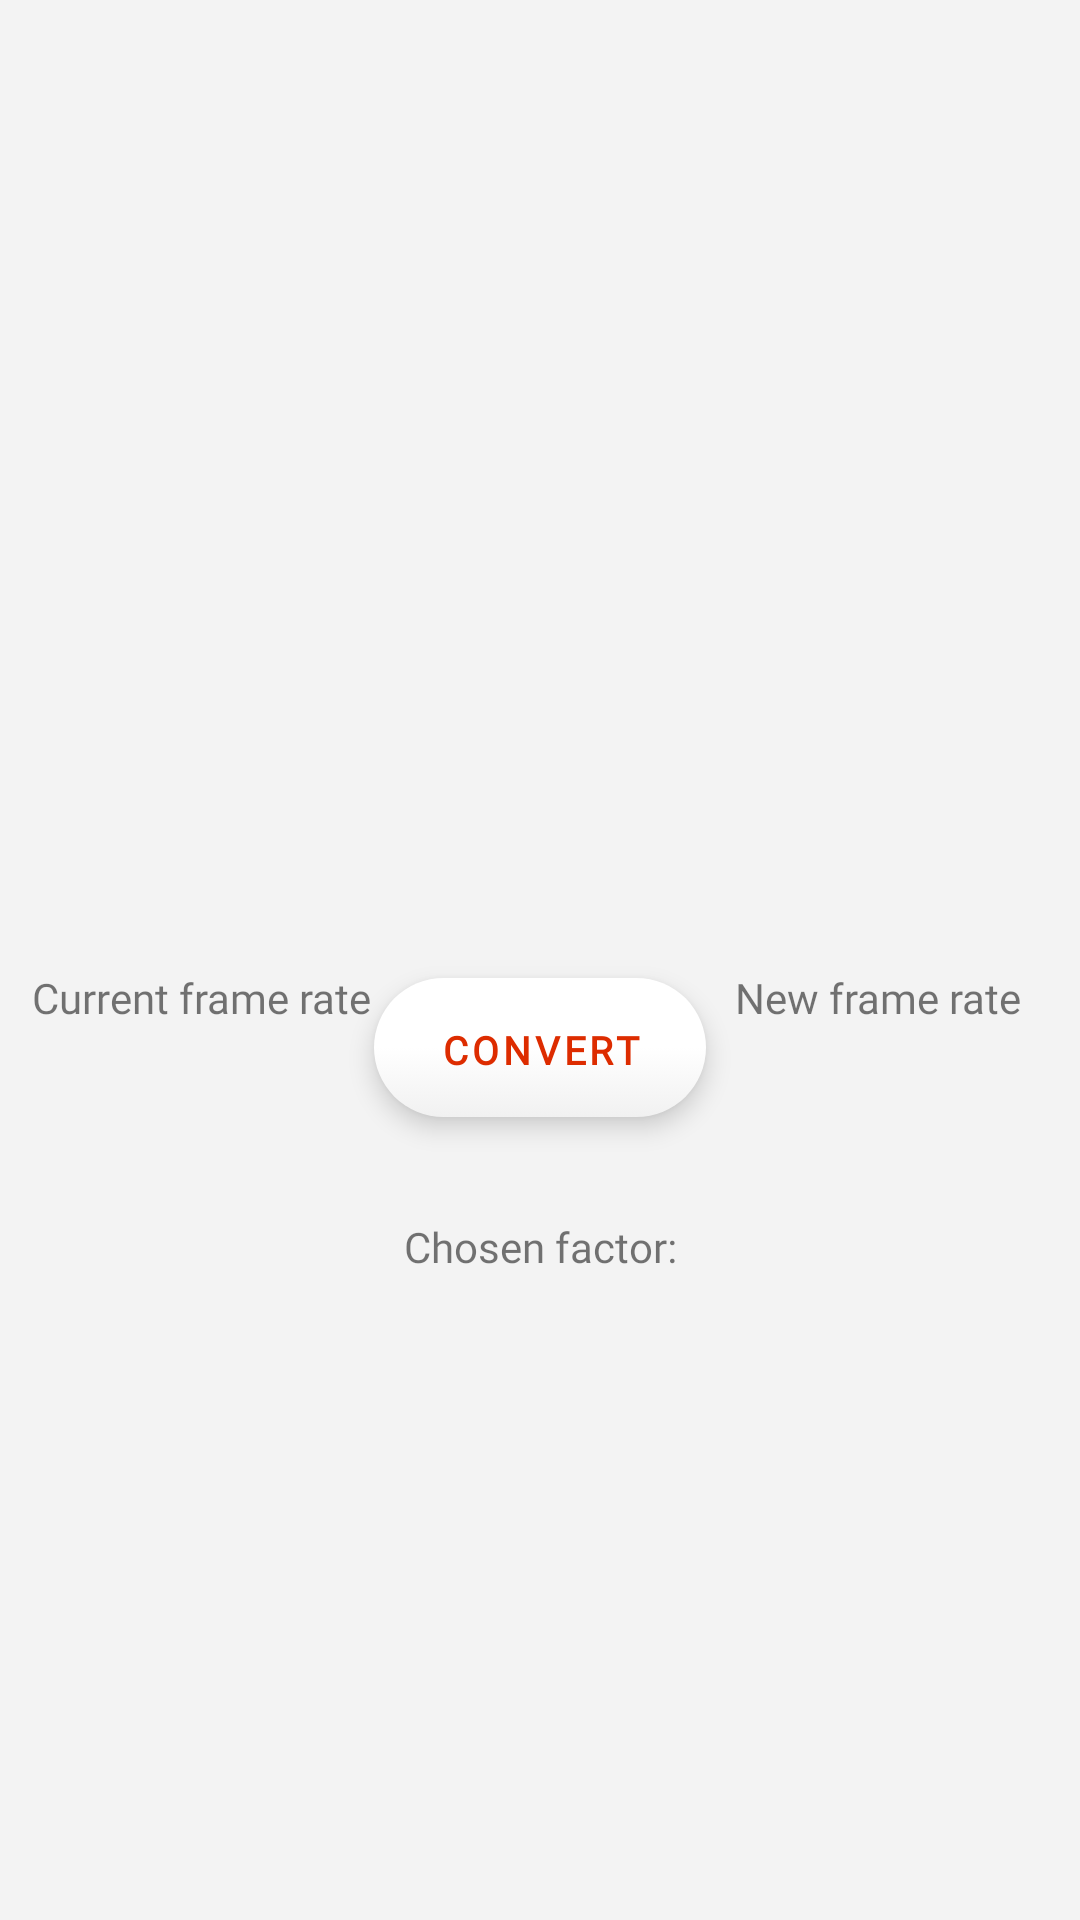

Reconstruct the res/layout file that produces this screen, plus the resources it refers to.
<!-- AndroidManifest.xml: application theme Theme.AndroidSubtitleEditor -->
<!-- res/layout/fragment_sync_by_frame_rate.xml -->
<?xml version="1.0" encoding="utf-8"?>
<androidx.constraintlayout.widget.ConstraintLayout xmlns:android="http://schemas.android.com/apk/res/android"
    xmlns:app="http://schemas.android.com/apk/res-auto"
    xmlns:tools="http://schemas.android.com/tools"
    android:layout_width="match_parent"
    android:layout_height="match_parent"
    android:background="?android:attr/colorBackground">

    <EditText
        android:id="@+id/custom_after1"
        android:layout_width="wrap_content"
        android:layout_height="wrap_content"
        android:layout_marginTop="8dp"
        android:hint="@string/_00"
        android:inputType="numberDecimal"
        android:maxLength="6"
        android:text=""
        android:visibility="invisible"
        app:layout_constraintEnd_toEndOf="@+id/after_choice"
        app:layout_constraintStart_toStartOf="@+id/after_choice"
        app:layout_constraintTop_toBottomOf="@+id/after_choice"
        android:importantForAutofill="no" />

    <TextView
        android:id="@+id/convert"
        android:layout_width="wrap_content"
        android:layout_height="wrap_content"
        style="?android:attr/buttonStyle"
        android:text="@string/convert"
        app:layout_constraintBottom_toBottomOf="@+id/before_choice"
        app:layout_constraintEnd_toStartOf="@+id/after_choice"
        app:layout_constraintHorizontal_bias="0.5"
        app:layout_constraintStart_toEndOf="@+id/before_choice"
        app:layout_constraintTop_toTopOf="@+id/before_choice" />

    <com.google.android.material.button.MaterialButtonToggleGroup
        android:id="@+id/before_choice"
        android:layout_width="wrap_content"
        android:layout_height="wrap_content"
        android:layout_marginTop="60dp"
        android:orientation="vertical"
        app:layout_constraintBottom_toBottomOf="parent"
        app:layout_constraintEnd_toStartOf="@+id/textView29"
        app:layout_constraintHorizontal_bias="0.5"
        app:layout_constraintStart_toStartOf="parent"
        app:layout_constraintTop_toTopOf="parent"
        app:singleSelection="true">

        <Button
            android:id="@+id/before23.975"
            style="@style/Widget.MaterialComponents.Button.OutlinedButton"
            android:layout_width="match_parent"
            android:layout_height="wrap_content"
            android:text="@string/_23_975"
            android:contentDescription="@string/current_frame_rate_is_23"
            app:backgroundTint="?attr/colorSecondary"
            tools:layout_editor_absoluteX="118dp"
            tools:layout_editor_absoluteY="97dp" />

        <Button
            android:id="@+id/before24"
            style="@style/Widget.MaterialComponents.Button.OutlinedButton"
            android:layout_width="match_parent"
            android:layout_height="wrap_content"
            android:text="@string/_24"
            android:contentDescription="@string/current_frame_rate_is_24"
            app:backgroundTint="?attr/colorSecondary"
            app:layout_constraintEnd_toEndOf="@+id/before23.975"
            app:layout_constraintStart_toStartOf="@+id/before23.975"
            app:layout_constraintTop_toBottomOf="@+id/before23.975" />

        <Button
            android:id="@+id/before25"
            style="@style/Widget.MaterialComponents.Button.OutlinedButton"
            android:layout_width="match_parent"
            android:layout_height="wrap_content"
            android:text="@string/_25"
            android:contentDescription="@string/current_frame_rate_is_25"
            app:backgroundTint="?attr/colorSecondary"
            app:layout_constraintEnd_toEndOf="@+id/before24"
            app:layout_constraintHorizontal_bias="1.0"
            app:layout_constraintStart_toStartOf="@+id/before24"
            app:layout_constraintTop_toBottomOf="@+id/before24" />

        <Button
            android:id="@+id/before29.975"
            style="@style/Widget.MaterialComponents.Button.OutlinedButton"
            android:layout_width="match_parent"
            android:layout_height="wrap_content"
            android:text="@string/_29_975"
            android:contentDescription="@string/current_frame_rate_is_29_975"
            app:backgroundTint="?attr/colorSecondary"
            app:layout_constraintEnd_toEndOf="@+id/before25"
            app:layout_constraintHorizontal_bias="0.0"
            app:layout_constraintStart_toStartOf="@+id/before25"
            app:layout_constraintTop_toBottomOf="@+id/before25" />

        <Button
            android:id="@+id/before30"
            style="@style/Widget.MaterialComponents.Button.OutlinedButton"
            android:layout_width="match_parent"
            android:layout_height="wrap_content"
            android:text="@string/_30"
            android:contentDescription="@string/current_frame_rate_is_30"
            app:backgroundTint="?attr/colorSecondary"
            app:layout_constraintEnd_toEndOf="@+id/before29.975"
            app:layout_constraintStart_toStartOf="@+id/before29.975"
            app:layout_constraintTop_toBottomOf="@+id/before29.975" />

        <Button
            android:id="@+id/custom_before"
            style="@style/Widget.MaterialComponents.Button.OutlinedButton"
            android:layout_width="wrap_content"
            android:layout_height="wrap_content"
            android:layout_marginTop="32dp"
            android:contentDescription="@string/activate_custom_before_frame_rate"
            app:backgroundTint="?attr/colorSecondary"
            android:text="@string/custom" />
    </com.google.android.material.button.MaterialButtonToggleGroup>

    <com.google.android.material.button.MaterialButtonToggleGroup
        android:id="@+id/after_choice"
        android:layout_width="wrap_content"
        android:layout_height="wrap_content"
        android:orientation="vertical"
        app:layout_constraintEnd_toEndOf="parent"
        app:layout_constraintHorizontal_bias="0.5"
        app:layout_constraintStart_toEndOf="@+id/textView29"
        app:layout_constraintTop_toTopOf="@+id/before_choice"
        app:singleSelection="true">

        <Button
            android:id="@+id/after23.975"
            style="@style/Widget.MaterialComponents.Button.OutlinedButton"
            android:layout_width="match_parent"
            android:layout_height="wrap_content"
            android:text="@string/_23_975"
            app:backgroundTint="?attr/colorSecondary"
            tools:layout_editor_absoluteX="118dp"
            tools:layout_editor_absoluteY="97dp" />

        <Button
            android:id="@+id/after24"
            style="@style/Widget.MaterialComponents.Button.OutlinedButton"
            android:layout_width="match_parent"
            android:layout_height="wrap_content"
            android:text="@string/_24"
            app:backgroundTint="?attr/colorSecondary"
            app:layout_constraintEnd_toEndOf="@+id/before23.975"
            app:layout_constraintStart_toStartOf="@+id/before23.975"
            app:layout_constraintTop_toBottomOf="@+id/before23.975" />

        <Button
            android:id="@+id/after25"
            style="@style/Widget.MaterialComponents.Button.OutlinedButton"
            android:layout_width="match_parent"
            android:layout_height="wrap_content"
            android:text="@string/_25"
            app:backgroundTint="?attr/colorSecondary"
            app:layout_constraintEnd_toEndOf="@+id/before24"
            app:layout_constraintHorizontal_bias="1.0"
            app:layout_constraintStart_toStartOf="@+id/before24"
            app:layout_constraintTop_toBottomOf="@+id/before24" />

        <Button
            android:id="@+id/after29.975"
            style="@style/Widget.MaterialComponents.Button.OutlinedButton"
            android:layout_width="match_parent"
            android:layout_height="wrap_content"
            android:text="@string/_29_975"
            app:backgroundTint="?attr/colorSecondary"
            app:layout_constraintEnd_toEndOf="@+id/before25"
            app:layout_constraintHorizontal_bias="0.0"
            app:layout_constraintStart_toStartOf="@+id/before25"
            app:layout_constraintTop_toBottomOf="@+id/before25" />

        <Button
            android:id="@+id/after30"
            style="@style/Widget.MaterialComponents.Button.OutlinedButton"
            android:layout_width="match_parent"
            android:layout_height="wrap_content"
            android:text="@string/_30"
            app:backgroundTint="?attr/colorSecondary"
            app:layout_constraintEnd_toEndOf="@+id/before29.975"
            app:layout_constraintStart_toStartOf="@+id/before29.975"
            app:layout_constraintTop_toBottomOf="@+id/before29.975" />

        <Button
            android:id="@+id/custom_after"
            style="@style/Widget.MaterialComponents.Button.OutlinedButton"
            android:layout_width="wrap_content"
            android:layout_height="wrap_content"
            android:layout_marginTop="32dp"
            app:backgroundTint="?attr/colorSecondary"
            android:text="@string/custom" />
    </com.google.android.material.button.MaterialButtonToggleGroup>

    <TextView
        android:id="@+id/textView29"
        android:layout_width="wrap_content"
        android:layout_height="wrap_content"
        android:layout_marginTop="32dp"
        android:text="@string/chosen_factor"
        app:layout_constraintEnd_toEndOf="@+id/convert"
        app:layout_constraintStart_toStartOf="@+id/convert"
        app:layout_constraintTop_toBottomOf="@+id/convert" />

    <TextView
        android:id="@+id/factor"
        android:layout_width="wrap_content"
        android:layout_height="wrap_content"
        android:maxLength="10"

        app:layout_constraintEnd_toEndOf="@+id/textView29"
        app:layout_constraintStart_toStartOf="@+id/textView29"
        app:layout_constraintTop_toBottomOf="@+id/textView29" />

    <TextView
        android:id="@+id/textView31"
        android:layout_width="wrap_content"
        android:layout_height="wrap_content"
        android:layout_marginBottom="8dp"
        android:text="@string/current_frame_rate"
        app:layout_constraintBottom_toTopOf="@+id/before_choice"
        app:layout_constraintEnd_toEndOf="@+id/before_choice"
        app:layout_constraintStart_toStartOf="@+id/before_choice" />

    <TextView
        android:id="@+id/textView32"
        android:layout_width="wrap_content"
        android:layout_height="wrap_content"
        android:layout_marginBottom="8dp"
        android:text="@string/new_frame_rate"
        app:layout_constraintBottom_toTopOf="@+id/after_choice"
        app:layout_constraintEnd_toEndOf="@+id/after_choice"
        app:layout_constraintStart_toStartOf="@+id/after_choice" />

    <EditText
        android:id="@+id/custom_before1"
        android:layout_width="wrap_content"
        android:layout_height="wrap_content"
        android:layout_marginTop="8dp"
        android:hint="@string/_00"
        android:inputType="numberDecimal"
        android:maxLength="6"
        android:text=""
        android:visibility="invisible"
        app:layout_constraintEnd_toEndOf="@+id/before_choice"
        app:layout_constraintStart_toStartOf="@+id/before_choice"
        app:layout_constraintTop_toBottomOf="@+id/before_choice"
        android:importantForAutofill="no" />
</androidx.constraintlayout.widget.ConstraintLayout>
<!-- resources referenced by this layout -->
<resources>
  <string name="_00">00</string>
  <string name="_23_975">23.975</string>
  <string name="_24">24</string>
  <string name="_25">25</string>
  <string name="_29_975">29.975</string>
  <string name="_30">30</string>
  <string name="activate_custom_before_frame_rate">Activate custom before frame rate</string>
  <string name="chosen_factor">Chosen factor:</string>
  <string name="convert">Convert</string>
  <string name="current_frame_rate">Current frame rate</string>
  <string name="current_frame_rate_is_23">Current frame rate is 23</string>
  <string name="current_frame_rate_is_24">Current frame rate is 24</string>
  <string name="current_frame_rate_is_25">Current frame rate is 25</string>
  <string name="current_frame_rate_is_29_975">Current frame rate is 29.975</string>
  <string name="current_frame_rate_is_30">Current frame rate is 30</string>
  <string name="custom">Custom</string>
  <string name="new_frame_rate">New frame rate</string>
  <style name="Theme.AndroidSubtitleEditor" parent="Theme.MaterialComponents.DayNight.NoActionBar">
          
          <item name="colorPrimary">@color/orange_button_text</item>
          <item name="colorPrimaryVariant">@color/black</item>
          <item name="colorOnPrimary">@color/black</item>
          
          <item name="buttonStyle">@style/EditStyle</item>
          <item name="android:buttonStyle">@style/regularButtonStyle</item>
          <item name="colorSecondary">@color/white</item>
          <item name="colorAccent">@color/orange_button_text</item>
          <item name="colorPrimaryDark">@color/black</item>
          <item name="colorSecondaryVariant">@color/white</item>
          <item name="colorOnSecondary">@color/black</item>
          <item name="android:colorBackground">@color/grey_alternative</item>
          <item name="colorOnBackground">@color/grey_alternative</item>
          <item name="fontFamily">@font/proxima_nova_regular</item>
  
  
  
  
  
          
          <item name="android:statusBarColor" tools:targetApi="l">?attr/colorPrimaryVariant</item>
          
      </style>
  <color name="orange_button_text">#DD2C00</color>
  <color name="black">#FF000000</color>
  <style name="EditStyle" parent="TextAppearance.AppCompat">
          <item name="android:textColor">@color/black</item>
          <item name="android:background">@drawable/shadow_regular</item>
          <item name="android:backgroundTint">@color/white</item>
          <item name="android:textSize">18sp</item>
          <item name="android:fontFamily">@font/proxima_nova_regular</item>
      </style>
  <style name="regularButtonStyle" parent="@android:style/Widget.Button.Small">
          <item name="android:textColor">?android:attr/colorPrimary</item>
          <item name="android:textSize">13sp</item>
          <item name="textAllCaps">true</item>
          <item name="android:textStyle">bold</item>
          <item name="android:elevation">5dp</item>
          <item name="android:minHeight">48dp</item>
          <item name="android:layout_height">5dp</item>
          <item name="android:letterSpacing">0.1</item>
          <item name="android:background">@drawable/shadow_regular</item>
          <item name="android:fontFamily">@font/proxima_nova_regular</item>
      </style>
  <color name="white">#FFFFFFFF</color>
  <color name="grey_alternative">#f3f3f3</color>
</resources>
